Labelled photos from "dataset_v3", an image-classification folder in yannmeri/PREPARATION_PLAN. The possible labels are: clay, loam, sand.

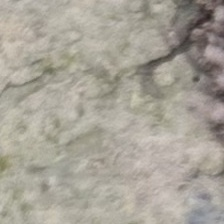
Label: loam

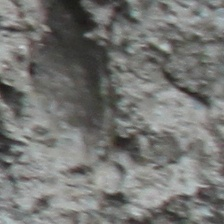
Label: loam

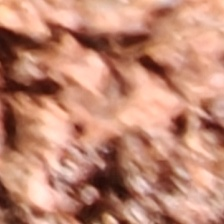
Label: clay

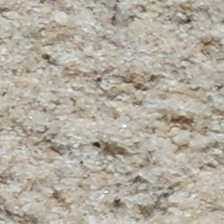
Label: sand

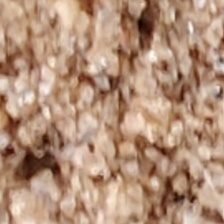
Label: sand

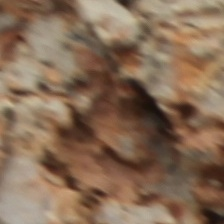
Label: clay
